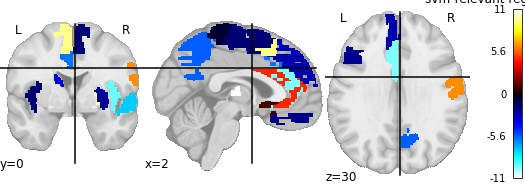

Values plotted in this chart, from the file beside it:
, region, feat_importance
0, Precentral_L, 6.744
1, Frontal_Sup_Orb_R, 4.617
2, Frontal_Mid_Orb_R, -2.176
3, Frontal_Inf_Tri_R, 9.721
4, Supp_Motor_Area_R, -1.799
5, Olfactory_L, 0.9927
6, Frontal_Sup_Medial_L, -2.705
7, Frontal_Sup_Medial_R, -2.005
8, Insula_L, -1.669
9, Insula_R, -9.406
10, Cingulum_Ant_L, -9.689
11, Cingulum_Ant_R, 4.618
12, Cingulum_Mid_L, -5.942
13, Cingulum_Mid_R, 6.357
14, Parietal_Sup_L, -2.363
15, Parietal_Inf_R, -5.579
16, Paracentral_Lobule_L, -0.6711
17, Caudate_L, -3.462
18, Caudate_R, -2.399
19, Pallidum_L, 10.1
20, Thalamus_L, -11.11
21, Heschl_L, -7.433
22, Temporal_Pole_Sup_L, -0.5551
